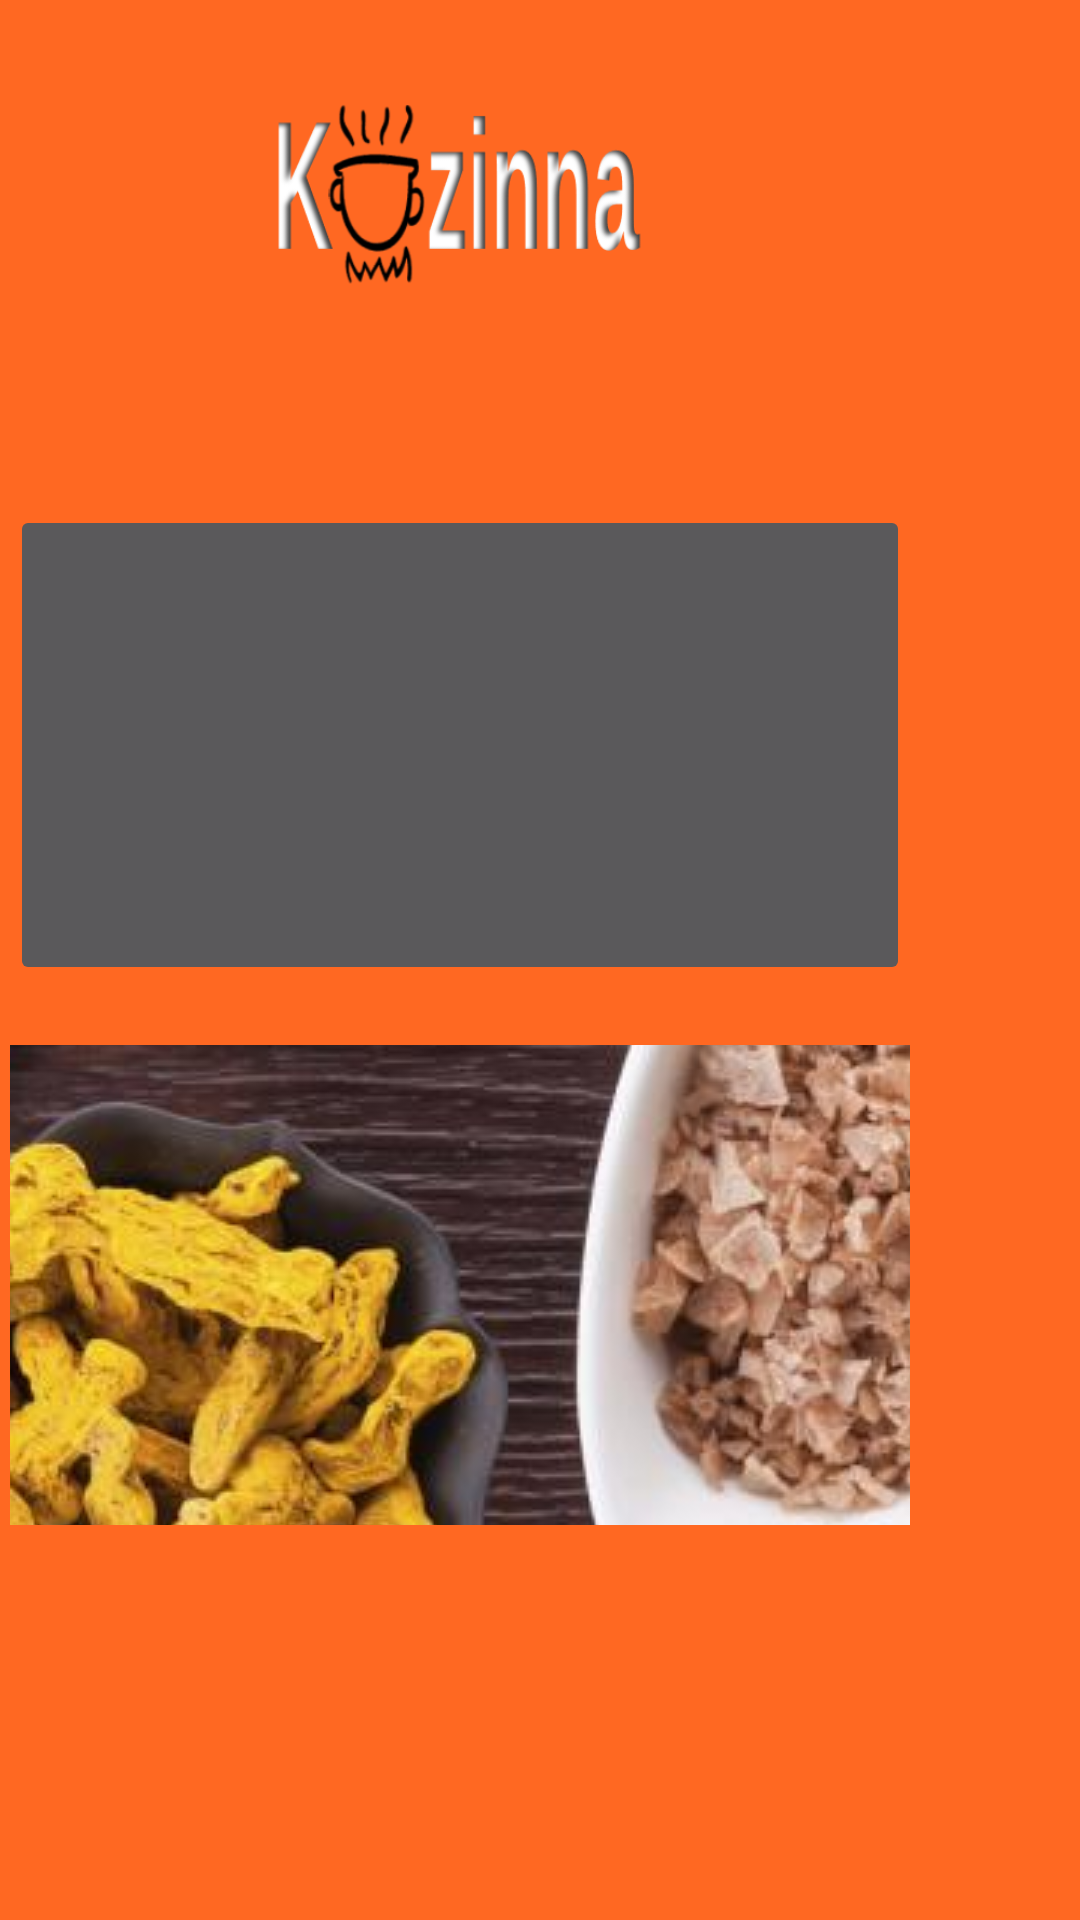

This screen was rendered from an Android layout file. Write that file and the resources it references.
<!-- AndroidManifest.xml: application theme Theme.Design.NoActionBar -->
<!-- res/layout/activity_main.xml -->
<?xml version="1.0" encoding="utf-8"?>
<androidx.constraintlayout.widget.ConstraintLayout xmlns:android="http://schemas.android.com/apk/res/android"
    xmlns:app="http://schemas.android.com/apk/res-auto"
    xmlns:tools="http://schemas.android.com/tools"
    android:layout_width="match_parent"
    android:layout_height="match_parent"
    android:background="#FF6822"
    tools:context=".MainActivity">

    <ScrollView
        android:layout_width="414dp"
        android:layout_height="662dp"
        app:layout_constraintBottom_toBottomOf="parent"
        app:layout_constraintEnd_toEndOf="parent"
        app:layout_constraintTop_toTopOf="parent">

        <LinearLayout
            android:layout_width="match_parent"
            android:layout_height="wrap_content"
            android:gravity="center"
            android:orientation="vertical">

            <ImageView
                android:id="@+id/imageView2"
                android:layout_width="294dp"
                android:layout_height="144dp"
                android:layout_alignParentStart="true"
                android:layout_alignParentTop="true"
                android:layout_alignParentEnd="true"
                app:srcCompat="@drawable/logo" />

            <ImageButton
                android:id="@+id/imageButton2"
                android:layout_width="300dp"
                android:layout_height="160dp"
                android:layout_marginTop="35dp"
                app:srcCompat="@drawable/recetas_con_papa" />

            <ImageButton
                android:id="@+id/imageButton"
                android:layout_width="300dp"
                android:layout_height="160dp"
                android:layout_marginTop="20dp"
                app:srcCompat="@drawable/foto_mainhub_ingredientes" />

        </LinearLayout>
    </ScrollView>

</androidx.constraintlayout.widget.ConstraintLayout>
<!-- resources referenced by this layout -->
<resources>
  <!-- drawable foto_mainhub_ingredientes: png bitmap (drawable, 190207 bytes) -->
  <!-- drawable logo: png bitmap (drawable, 28132 bytes) -->
</resources>
